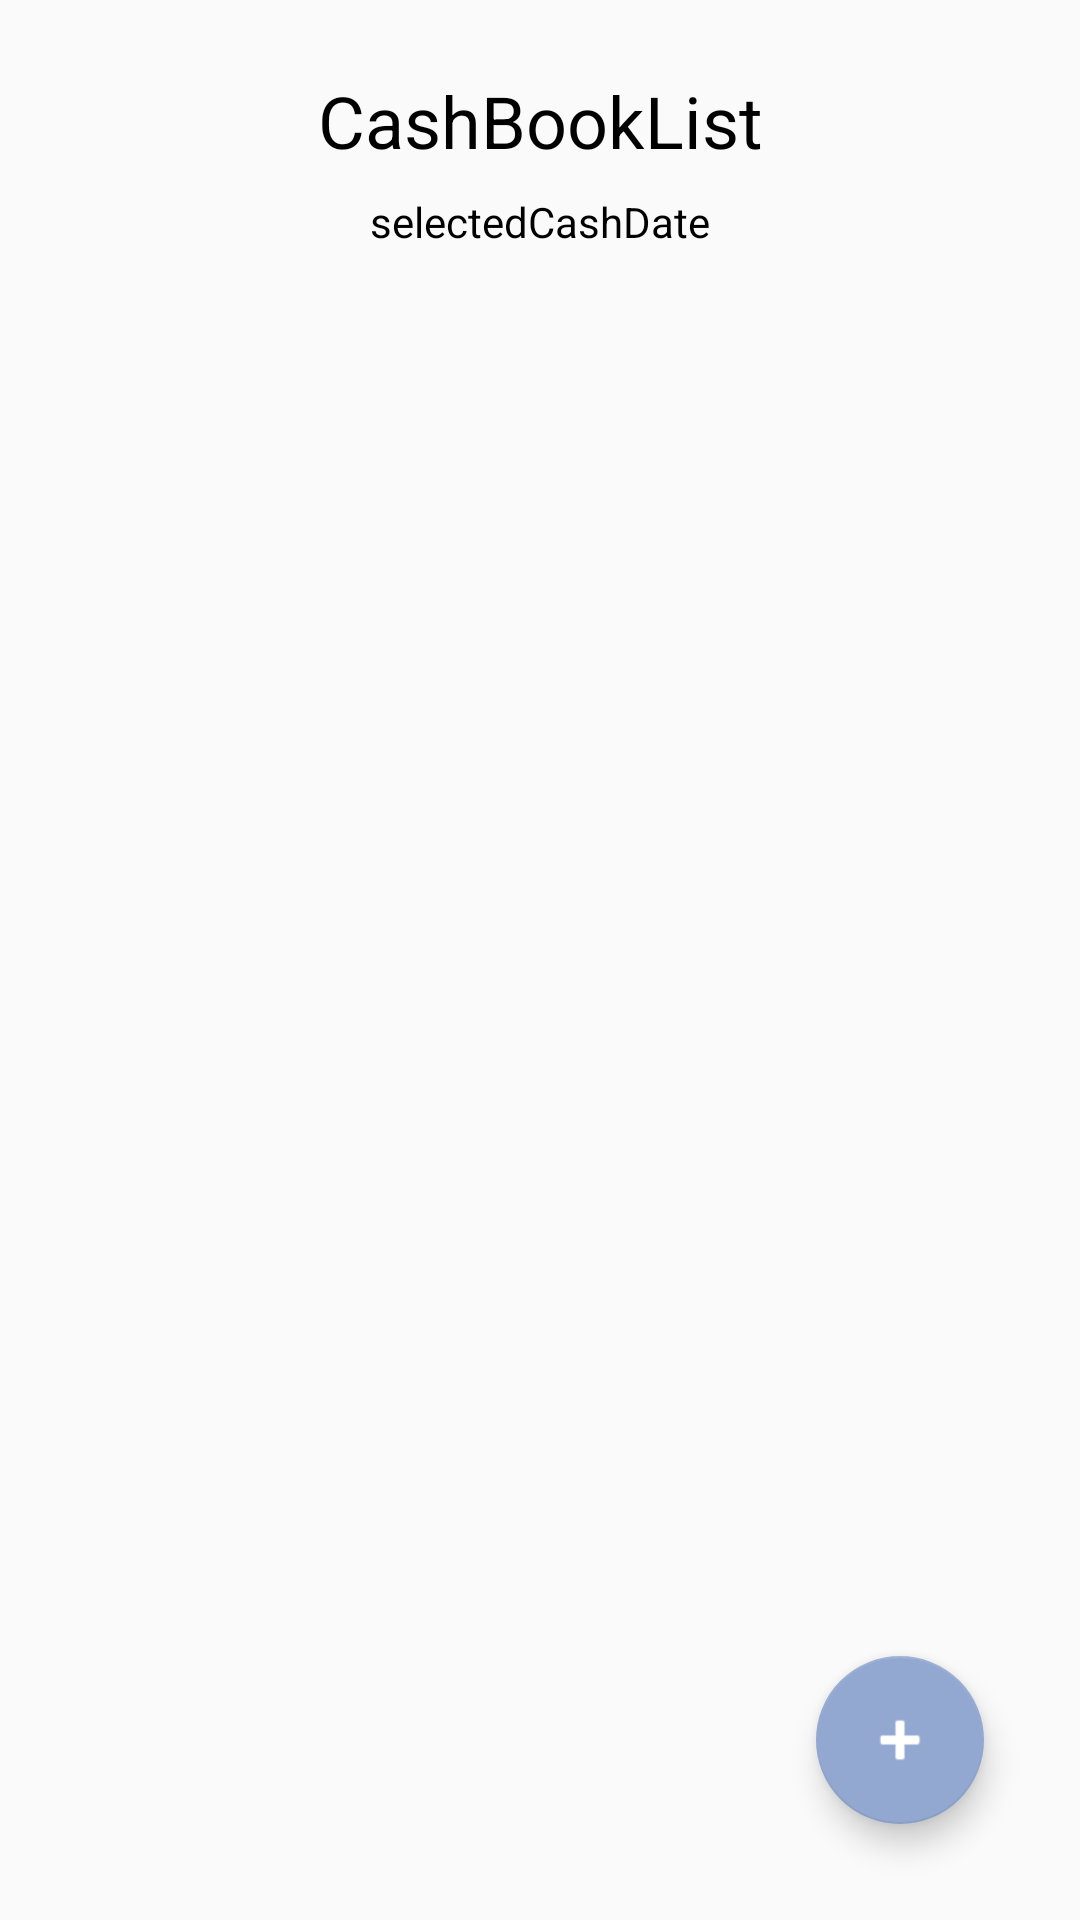

Reconstruct the res/layout file that produces this screen, plus the resources it refers to.
<!-- AndroidManifest.xml: application theme AppTheme -->
<!-- res/layout/activity_cashbook_list.xml -->
<?xml version="1.0" encoding="utf-8"?>
<androidx.constraintlayout.widget.ConstraintLayout xmlns:android="http://schemas.android.com/apk/res/android"
    xmlns:app="http://schemas.android.com/apk/res-auto"
    xmlns:tools="http://schemas.android.com/tools"
    android:layout_width="match_parent"
    android:layout_height="match_parent"
    tools:context=".CashBookList">

    <TextView
        android:id="@+id/cashbookList"
        android:layout_width="wrap_content"
        android:layout_height="wrap_content"
        android:layout_marginTop="24dp"
        android:text="CashBookList"
        android:textColor="#000000"
        android:textSize="24sp"
        app:layout_constraintEnd_toEndOf="parent"
        app:layout_constraintStart_toStartOf="parent"
        app:layout_constraintTop_toTopOf="parent" />

    <TextView
        android:id="@+id/selectedDateText"
        android:layout_width="wrap_content"
        android:layout_height="wrap_content"
        android:layout_marginTop="8dp"
        android:text="selectedCashDate"
        android:textColor="#000000"
        app:layout_constraintEnd_toEndOf="parent"
        app:layout_constraintStart_toStartOf="parent"
        app:layout_constraintTop_toBottomOf="@+id/cashbookList" />

    <androidx.recyclerview.widget.RecyclerView
        android:id="@+id/cashRecyclerView"
        android:layout_width="0dp"
        android:layout_height="0dp"
        android:layout_marginTop="8dp"
        app:layout_constraintBottom_toBottomOf="parent"
        app:layout_constraintEnd_toEndOf="parent"
        app:layout_constraintStart_toStartOf="parent"
        app:layout_constraintTop_toBottomOf="@+id/selectedDateText" />

    <com.google.android.material.floatingactionbutton.FloatingActionButton
        android:id="@+id/cashFab"
        android:layout_width="wrap_content"
        android:layout_height="wrap_content"
        android:layout_marginEnd="32dp"
        android:layout_marginBottom="32dp"
        android:clickable="true"
        android:tint="#ffffff"
        app:backgroundTint="@color/serenity"
        app:layout_constraintBottom_toBottomOf="parent"
        app:layout_constraintEnd_toEndOf="parent"
        app:srcCompat="@android:drawable/ic_input_add" />

</androidx.constraintlayout.widget.ConstraintLayout>
<!-- resources referenced by this layout -->
<resources>
  <color name="serenity">#92A8D1</color>
  <style name="AppTheme" parent="Theme.AppCompat.Light.DarkActionBar">
          
          <item name="colorPrimary">@color/colorPrimary</item>
          <item name="colorPrimaryDark">@color/colorPrimaryDark</item>
          <item name="colorAccent">@color/colorAccent</item>
          <item name="windowNoTitle">true</item>
      </style>
  <color name="colorPrimary">#008577</color>
  <color name="colorPrimaryDark">#92A8D1</color>
  <color name="colorAccent">#D81B60</color>
</resources>
